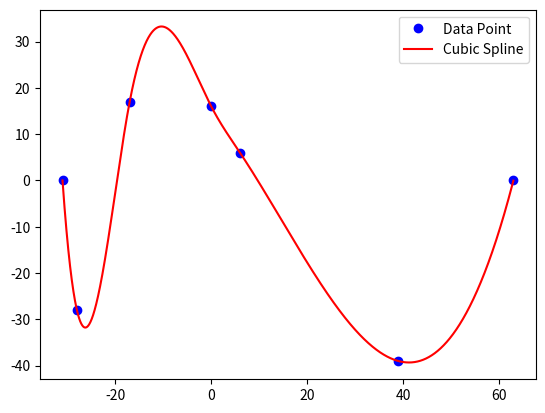

This chart was generated by the following Python code:
import matplotlib.pyplot as plt
import numpy as np
from scipy import interpolate

x = np.array([-31, -28, -17,  0,  6,  39, 63])
y = np.array([  0, -28,  17, 16,  6, -39,  0])

arr = np.arange(np.amin(x), np.amax(x), 0.01)
s = interpolate.CubicSpline(x, y)
plt.plot(x, y, 'bo', label='Data Point')
plt.plot(arr, s(arr), 'r-', label='Cubic Spline')
plt.legend()
plt.show()

